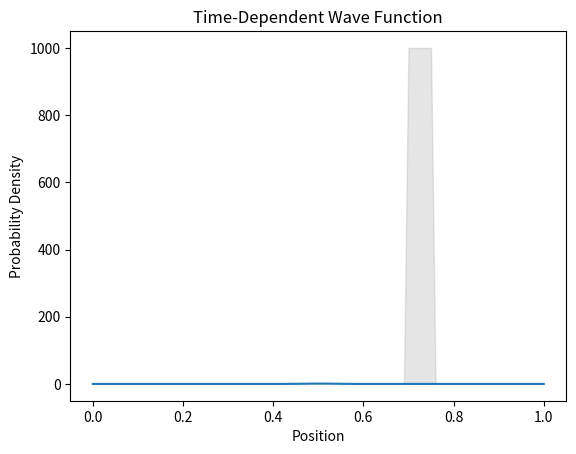

Write Python code to recreate this figure.
import numpy as np
import matplotlib.pyplot as plt
import matplotlib.animation as animation

# Define constants
L = 1  # Length of the system
dx = 0.01  # Spatial step size
dt = 0.01  # Time step size
N = int(L/dx) + 1  # Number of spatial points
t_max = 2  # Maximum time
k0 = 100  # Wave number of the wave packet
m = 1  # Mass of the particle
hbar = 1  # Planck's constant

# Define potential barrier
V0 = 1000  # Potential barrier height
a = 0.5  # Barrier width
V = np.zeros(N)
for i in range(N):
    if L/2 +a/2-0.05 <= i*dx <= L/2 + a/2:
        V[i] = V0

# Define initial wave function
x = np.linspace(0, L, N)
psi0 = np.exp(-(x-L/2)**2/(2*(0.05*L)**2))*np.exp(1j*k0*x)

# Define matrices for solving Schrodinger's equation
I = np.identity(N)
D2 = (np.diag(np.ones(N-1), 1) - 2*np.identity(N) + np.diag(np.ones(N-1), -1))/(dx**2)
H = -(hbar**2)/(2*m)*D2 + np.diag(V)

# Define function to update the wave function at each time step
def update_psi(psi, H):
    psi_next = np.linalg.solve(I + 0.5j*dt/hbar*H, (I - 0.5j*dt/hbar*H)@psi)
    return psi_next

# Set up the plot
fig, ax = plt.subplots()
line, = ax.plot(x, np.abs(psi0)**2)
ax.set_xlabel('Position')
ax.set_ylabel('Probability Density')
ax.set_title('Time-Dependent Wave Function')

# Define function to update the plot at each time step
def update_plot(frame, psi):
    psi_next = update_psi(psi, H)
    line.set_ydata(np.abs(psi_next)**2)
    psi[:] = psi_next[:]
    return line,

# Create the animation
psi = psi0
ani = animation.FuncAnimation(fig, update_plot, frames=np.arange(0, t_max, dt), fargs=(psi,), blit=True)

# Add the potential barrier to the plot
barrier = ax.fill_between(x, 0, V, alpha=0.2, color='gray')

# Show the plot
plt.show()